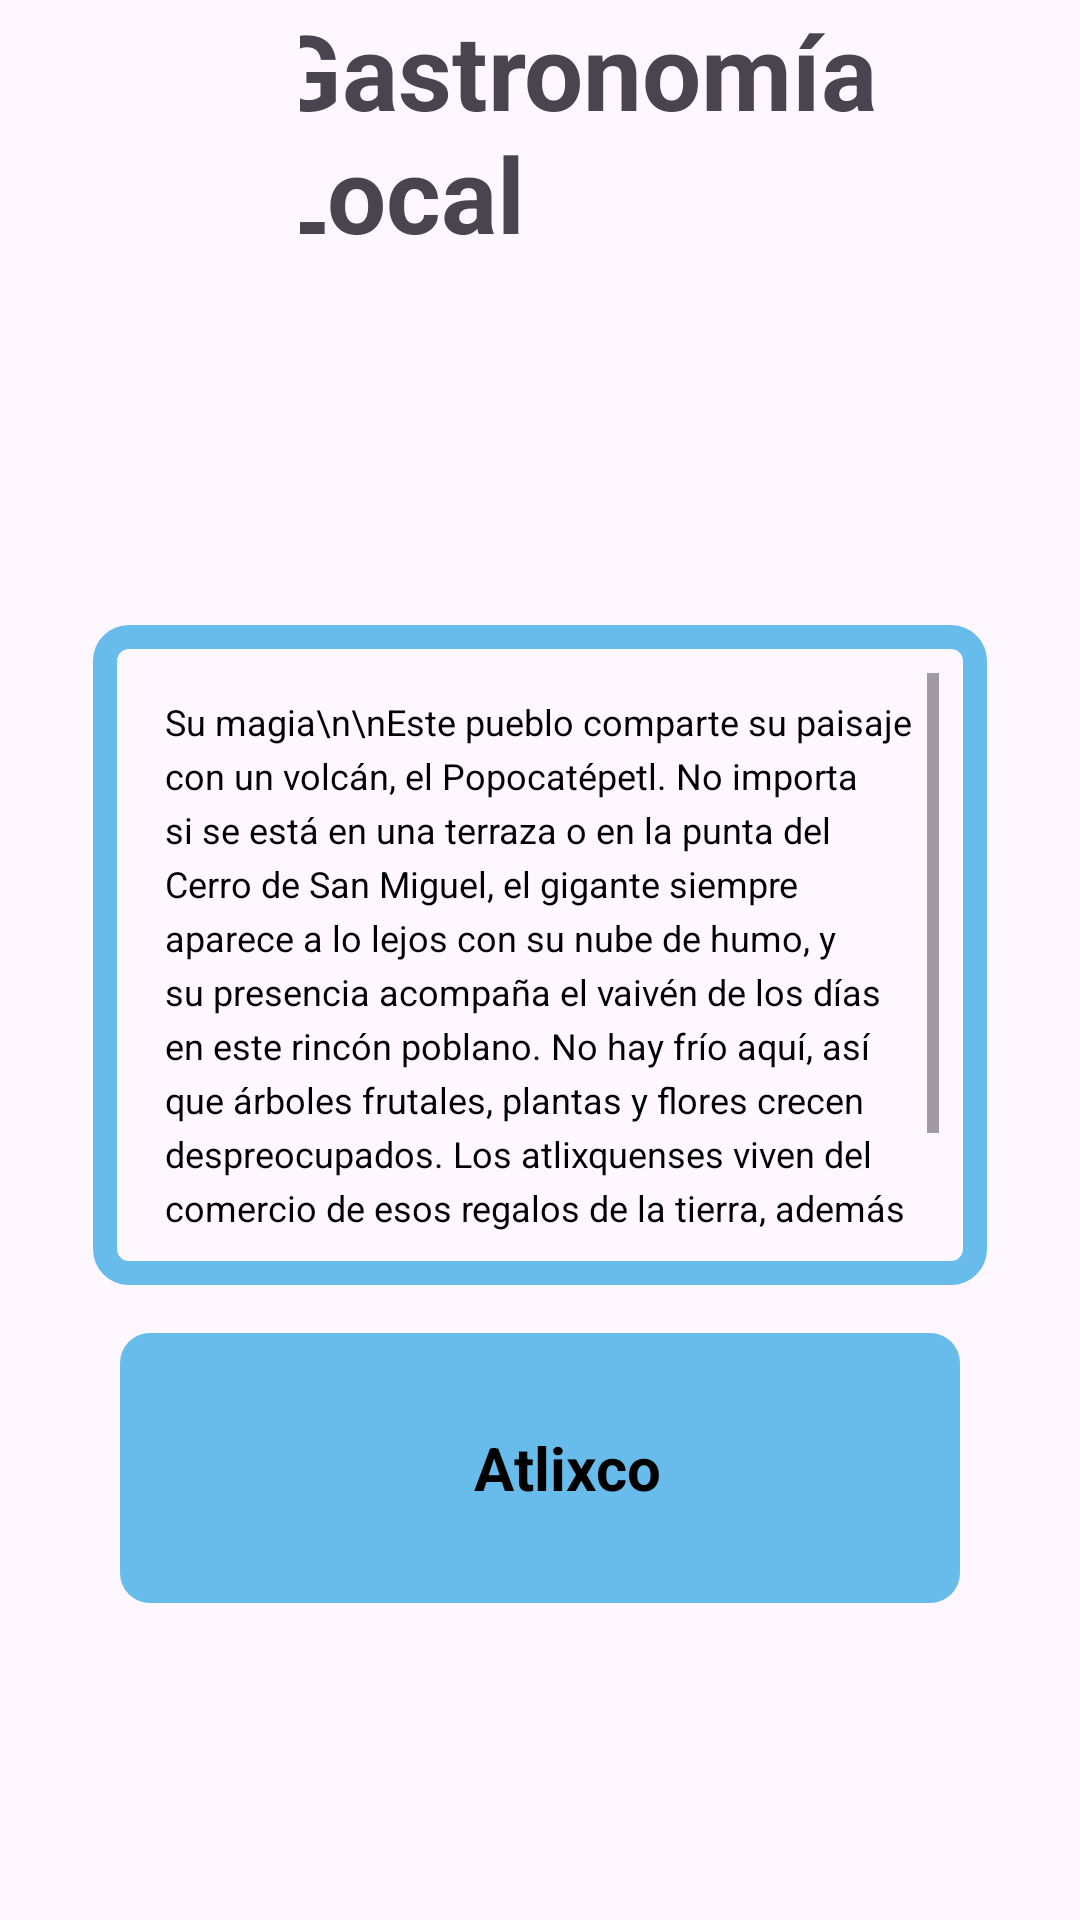

Produce the Android XML layout that renders to this screen, including the resource entries it uses.
<!-- AndroidManifest.xml: application theme Theme.MagiaDePuebla -->
<!-- res/layout/fragment_comida_atlixco.xml -->
<?xml version="1.0" encoding="utf-8"?>
<FrameLayout xmlns:android="http://schemas.android.com/apk/res/android"
    xmlns:app="http://schemas.android.com/apk/res-auto"
    xmlns:tools="http://schemas.android.com/tools"
    android:layout_width="match_parent"
    android:layout_height="match_parent"
    tools:context=".comidaAtlixcoFragment">

    <LinearLayout
        android:layout_width="match_parent"
        android:layout_height="match_parent"
        android:orientation="vertical">

        <LinearLayout
            android:layout_width="match_parent"
            android:layout_height="87dp"
            android:orientation="horizontal">

            <ImageView
                android:id="@+id/imageView5"
                android:layout_width="200dp"
                android:layout_height="wrap_content"
                android:layout_weight="1"
                android:src="@drawable/logo_pueblos" />

            <LinearLayout
                android:layout_width="match_parent"
                android:layout_height="match_parent"
                android:layout_weight="1"
                android:orientation="vertical"
                android:gravity="center">

                <TextView
                    android:id="@+id/tv_titulo1"
                    android:layout_width="280dp"
                    android:layout_height="wrap_content"
                    android:layout_weight="1"
                    android:text="Gastronomía Local"
                    android:textStyle="bold"
                    android:textSize="35sp" />

            </LinearLayout>

        </LinearLayout>



        <LinearLayout
            android:layout_width="match_parent"
            android:layout_height="match_parent"
            android:orientation="vertical"
            android:gravity="center">


            <LinearLayout
                android:id="@+id/viveMagia"
                android:layout_width="298dp"
                android:layout_height="220dp"
                android:layout_marginTop="16dp"
                android:orientation="vertical"
                android:background="@drawable/border_only"
                android:padding="16dp"
                android:gravity="center"
                android:clickable="true"
                android:focusable="true">

                
                <ScrollView
                    android:layout_width="match_parent"
                    android:layout_height="wrap_content">

                    
                    <TextView
                        android:id="@+id/btxvivemagia"
                        android:layout_width="match_parent"
                        android:layout_height="wrap_content"
                        android:lineSpacingExtra="4dp"
                        android:padding="8dp"
                        android:text="Su magia\n\nEste pueblo comparte su paisaje con un volcán, el Popocatépetl. No importa si se está en una terraza o en la punta del Cerro de San Miguel, el gigante siempre aparece a lo lejos con su nube de humo, y su presencia acompaña el vaivén de los días en este rincón poblano. No hay frío aquí, así que árboles frutales, plantas y flores crecen despreocupados. Los atlixquenses viven del comercio de esos regalos de la tierra, además tienen la costumbre de celebrar con floridos tapetes sus mayores fiestas."
                        android:textAlignment="textStart"
                        android:textColor="@color/negro"
                        android:textSize="12sp" />
                </ScrollView>

            </LinearLayout>

            <LinearLayout
                android:id="@+id/atlixto"
                android:layout_width="280dp"
                android:layout_height="90dp"
                android:layout_marginTop="16dp"
                android:orientation="horizontal"
                android:background="@drawable/foma_boton"
                android:backgroundTint="@color/azul"
                android:padding="10dp"
                android:gravity=""
                android:clickable="true"
                android:focusable="true">

                <ImageView
                    android:id="@+id/btatlixco"
                    android:layout_width="100dp"
                    android:layout_height="70dp"
                    android:src="@drawable/atlixco"
                    android:layout_gravity="center_vertical" />

                <TextView
                    android:id="@+id/btaatlico"
                    android:layout_width="wrap_content"
                    android:layout_height="wrap_content"
                    android:text="Atlixco"
                    android:textStyle="bold"
                    android:textSize="20sp"
                    android:layout_gravity="center_vertical"
                    android:paddingStart="8dp"
                    android:textColor="@color/negro" />
            </LinearLayout>

        </LinearLayout>
    </LinearLayout>>

</FrameLayout>
<!-- resources referenced by this layout -->
<resources>
  <color name="azul">#68BCEB</color>
  <color name="negro">#FF000000</color>
  <!-- drawable border_only (drawable) -->
  <?xml version="1.0" encoding="utf-8"?>
  <shape xmlns:tools="http://schemas.android.com/tools"
      xmlns:android="http://schemas.android.com/apk/res/android"
      tools:ignore="ExtraText">
      
      <solid android:color="@android:color/transparent" /> 
      <stroke
          android:width="8dp"
          android:color="@color/azul" />
      <corners android:radius="8dp" />
  </shape>
  <!-- drawable foma_boton (drawable) -->
  <?xml version="1.0" encoding="utf-8"?>
  <shape xmlns:android="http://schemas.android.com/apk/res/android"
      android:shape="rectangle">
      <solid android:color="@color/rosa" />
      <corners android:radius="10dp" />
  </shape>
  <style name="Theme.MagiaDePuebla" parent="Base.Theme.MagiaDePuebla" />
  <color name="rosa">#E97DDE</color>
  <style name="Base.Theme.MagiaDePuebla" parent="Theme.Material3.DayNight.NoActionBar">
          
          
      </style>
</resources>
